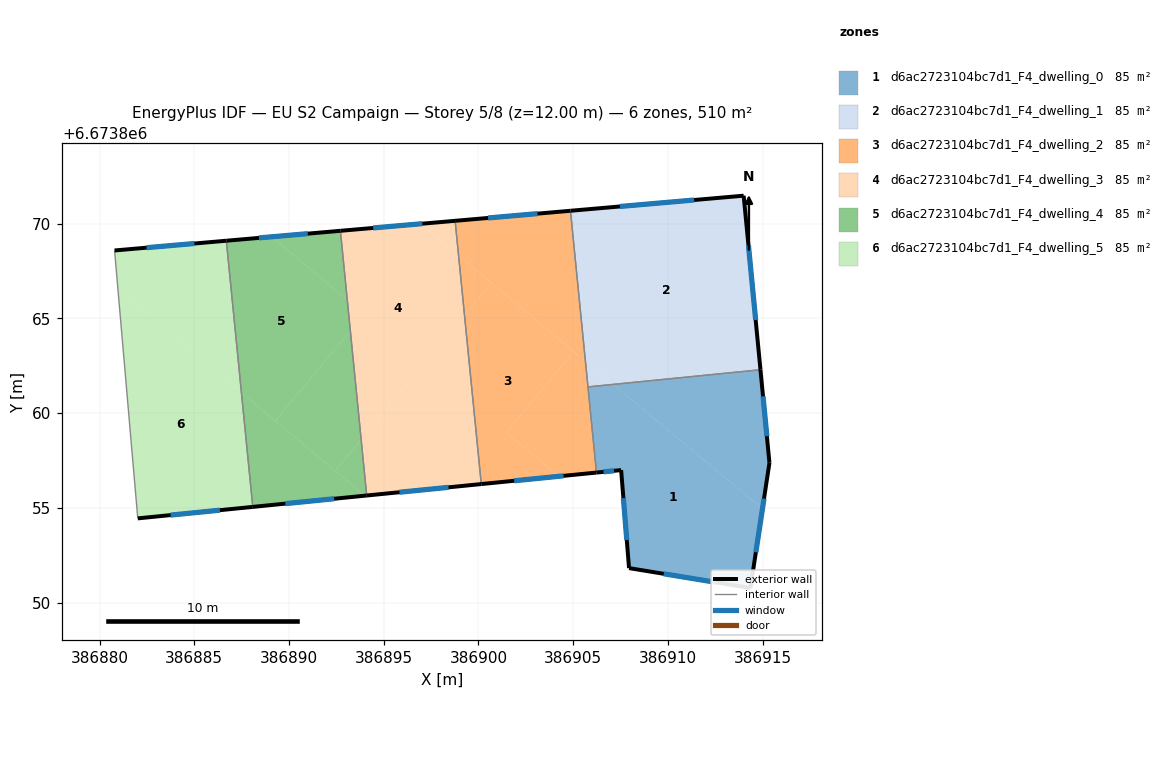
=== STOREY PLAN SPEC (per zone: floor XY polygon, exterior-wall plan segments, windows/doors) ===
zone 1: d6ac2723104bc7d1_F4_dwelling_0  (85.1 m²)
  floor: (386914.99, 6673854.95) (386914.35, 6673850.77) (386907.95, 6673851.82) (386907.53, 6673857.00) (386906.23, 6673856.87) (386905.78, 6673861.39) (386907.11, 6673861.52)
  floor: (386914.88, 6673862.29) (386915.36, 6673857.38) (386914.99, 6673854.95) (386907.11, 6673861.52)
  exterior wall: (386915.36, 6673857.38) – (386914.88, 6673862.29)  [4.9 m]
    window: (386915.22, 6673858.78) – (386915.02, 6673860.89)  [2.7 m²]
  exterior wall: (386914.35, 6673850.77) – (386915.36, 6673857.38)  [6.7 m]
    window: (386914.64, 6673852.66) – (386915.07, 6673855.49)  [3.7 m²]
  exterior wall: (386907.95, 6673851.82) – (386914.35, 6673850.77)  [6.5 m]
    window: (386909.78, 6673851.52) – (386912.52, 6673851.07)  [3.6 m²]
  exterior wall: (386907.53, 6673857.00) – (386907.95, 6673851.82)  [5.2 m]
    window: (386907.65, 6673855.52) – (386907.83, 6673853.30)  [2.9 m²]
  exterior wall: (386906.23, 6673856.87) – (386907.53, 6673857.00)  [1.3 m]
    window: (386906.60, 6673856.90) – (386907.16, 6673856.96)  [0.7 m²]
  interior walls: 2
zone 2: d6ac2723104bc7d1_F4_dwelling_1  (85.1 m²)
  floor: (386907.11, 6673861.52) (386905.78, 6673861.39) (386905.64, 6673862.74)
  floor: (386914.00, 6673871.48) (386914.88, 6673862.29) (386907.11, 6673861.52) (386905.64, 6673862.74) (386904.85, 6673870.68)
  exterior wall: (386914.88, 6673862.29) – (386914.00, 6673871.48)  [9.2 m]
    window: (386914.63, 6673864.92) – (386914.25, 6673868.85)  [5.1 m²]
  exterior wall: (386914.00, 6673871.48) – (386904.85, 6673870.68)  [9.2 m]
    window: (386911.38, 6673871.25) – (386907.47, 6673870.91)  [5.1 m²]
  interior walls: 2
zone 3: d6ac2723104bc7d1_F4_dwelling_2  (85.1 m²)
  floor: (386904.85, 6673870.68) (386905.64, 6673862.74) (386898.95, 6673868.33) (386898.77, 6673870.15)
  floor: (386905.64, 6673862.74) (386906.23, 6673856.87) (386904.24, 6673856.67) (386901.47, 6673858.98) (386905.03, 6673863.26)
  floor: (386900.70, 6673866.87) (386899.26, 6673865.15) (386898.95, 6673868.33)
  floor: (386905.03, 6673863.26) (386901.47, 6673858.98) (386904.24, 6673856.67) (386900.15, 6673856.26) (386899.26, 6673865.15) (386900.70, 6673866.87)
  exterior wall: (386900.15, 6673856.26) – (386906.23, 6673856.87)  [6.1 m]
    window: (386901.89, 6673856.43) – (386904.49, 6673856.69)  [3.4 m²]
  exterior wall: (386904.85, 6673870.68) – (386898.77, 6673870.15)  [6.1 m]
    window: (386903.12, 6673870.53) – (386900.51, 6673870.30)  [3.4 m²]
  interior walls: 3
zone 4: d6ac2723104bc7d1_F4_dwelling_3  (85.1 m²)
  floor: (386898.95, 6673868.33) (386899.26, 6673865.15) (386893.81, 6673858.61) (386893.24, 6673864.35) (386893.97, 6673865.23) (386893.08, 6673865.98) (386892.71, 6673869.62) (386896.95, 6673869.99)
  floor: (386899.26, 6673865.15) (386900.15, 6673856.26) (386894.10, 6673855.65) (386893.81, 6673858.61)
  floor: (386893.97, 6673865.23) (386893.24, 6673864.35) (386893.08, 6673865.98)
  floor: (386898.77, 6673870.15) (386898.95, 6673868.33) (386896.95, 6673869.99)
  exterior wall: (386894.10, 6673855.65) – (386900.15, 6673856.26)  [6.1 m]
    window: (386895.83, 6673855.83) – (386898.42, 6673856.09)  [3.3 m²]
  exterior wall: (386898.77, 6673870.15) – (386892.71, 6673869.62)  [6.1 m]
    window: (386897.04, 6673870.00) – (386894.44, 6673869.78)  [3.3 m²]
  interior walls: 2
zone 5: d6ac2723104bc7d1_F4_dwelling_4  (85.1 m²)
  floor: (386893.24, 6673864.35) (386893.81, 6673858.61) (386892.43, 6673856.96) (386889.27, 6673859.59)
  floor: (386892.71, 6673869.62) (386893.08, 6673865.98) (386889.08, 6673869.31)
  floor: (386893.08, 6673865.98) (386893.24, 6673864.35) (386889.27, 6673859.59) (386887.49, 6673861.08) (386886.69, 6673869.10) (386889.08, 6673869.31)
  floor: (386894.00, 6673855.64) (386888.09, 6673855.05) (386887.49, 6673861.08)
  floor: (386893.81, 6673858.61) (386894.10, 6673855.65) (386894.00, 6673855.64) (386892.43, 6673856.96)
  exterior wall: (386888.09, 6673855.05) – (386894.10, 6673855.65)  [6.0 m]
    window: (386889.81, 6673855.22) – (386892.38, 6673855.48)  [3.3 m²]
  exterior wall: (386892.71, 6673869.62) – (386886.69, 6673869.10)  [6.0 m]
    window: (386890.99, 6673869.48) – (386888.41, 6673869.25)  [3.3 m²]
  interior walls: 2
zone 6: d6ac2723104bc7d1_F4_dwelling_5  (85.1 m²)
  floor: (386886.69, 6673869.10) (386887.49, 6673861.08) (386880.97, 6673866.51) (386880.79, 6673868.59)
  floor: (386887.49, 6673861.08) (386888.09, 6673855.05) (386882.02, 6673854.45) (386880.97, 6673866.51)
  exterior wall: (386882.02, 6673854.45) – (386888.09, 6673855.05)  [6.1 m]
    window: (386883.75, 6673854.62) – (386886.35, 6673854.88)  [3.4 m²]
  exterior wall: (386886.69, 6673869.10) – (386880.79, 6673868.59)  [5.9 m]
    window: (386885.01, 6673868.95) – (386882.48, 6673868.73)  [3.3 m²]
  interior walls: 2

=== DERIVED (storey summary) ===
Building: EU S2 Campaign
Storey: 5 of 8  (floor level z = 12.00 m)
Storey gross floor area: 510.5 m²
Zones on this storey: 6
  - d6ac2723104bc7d1_F4_dwelling_0: floor 85.1 m²; exterior wall 24.6 m (73.8 m²); 5 window(s) 13.6 m²; WWR 18.4%
  - d6ac2723104bc7d1_F4_dwelling_1: floor 85.1 m²; exterior wall 18.4 m (55.2 m²); 2 window(s) 10.1 m²; WWR 18.4%
  - d6ac2723104bc7d1_F4_dwelling_2: floor 85.1 m²; exterior wall 12.2 m (36.7 m²); 2 window(s) 6.7 m²; WWR 18.4%
  - d6ac2723104bc7d1_F4_dwelling_3: floor 85.1 m²; exterior wall 12.2 m (36.5 m²); 2 window(s) 6.7 m²; WWR 18.4%
  - d6ac2723104bc7d1_F4_dwelling_4: floor 85.1 m²; exterior wall 12.1 m (36.3 m²); 2 window(s) 6.7 m²; WWR 18.4%
  - d6ac2723104bc7d1_F4_dwelling_5: floor 85.1 m²; exterior wall 12.0 m (36.1 m²); 2 window(s) 6.6 m²; WWR 18.4%
Zone adjacency (shared interzone walls):
  - d6ac2723104bc7d1_F4_dwelling_0 ↔ d6ac2723104bc7d1_F4_dwelling_1
  - d6ac2723104bc7d1_F4_dwelling_0 ↔ d6ac2723104bc7d1_F4_dwelling_2
  - d6ac2723104bc7d1_F4_dwelling_1 ↔ d6ac2723104bc7d1_F4_dwelling_2
  - d6ac2723104bc7d1_F4_dwelling_2 ↔ d6ac2723104bc7d1_F4_dwelling_3
  - d6ac2723104bc7d1_F4_dwelling_3 ↔ d6ac2723104bc7d1_F4_dwelling_4
  - d6ac2723104bc7d1_F4_dwelling_4 ↔ d6ac2723104bc7d1_F4_dwelling_5